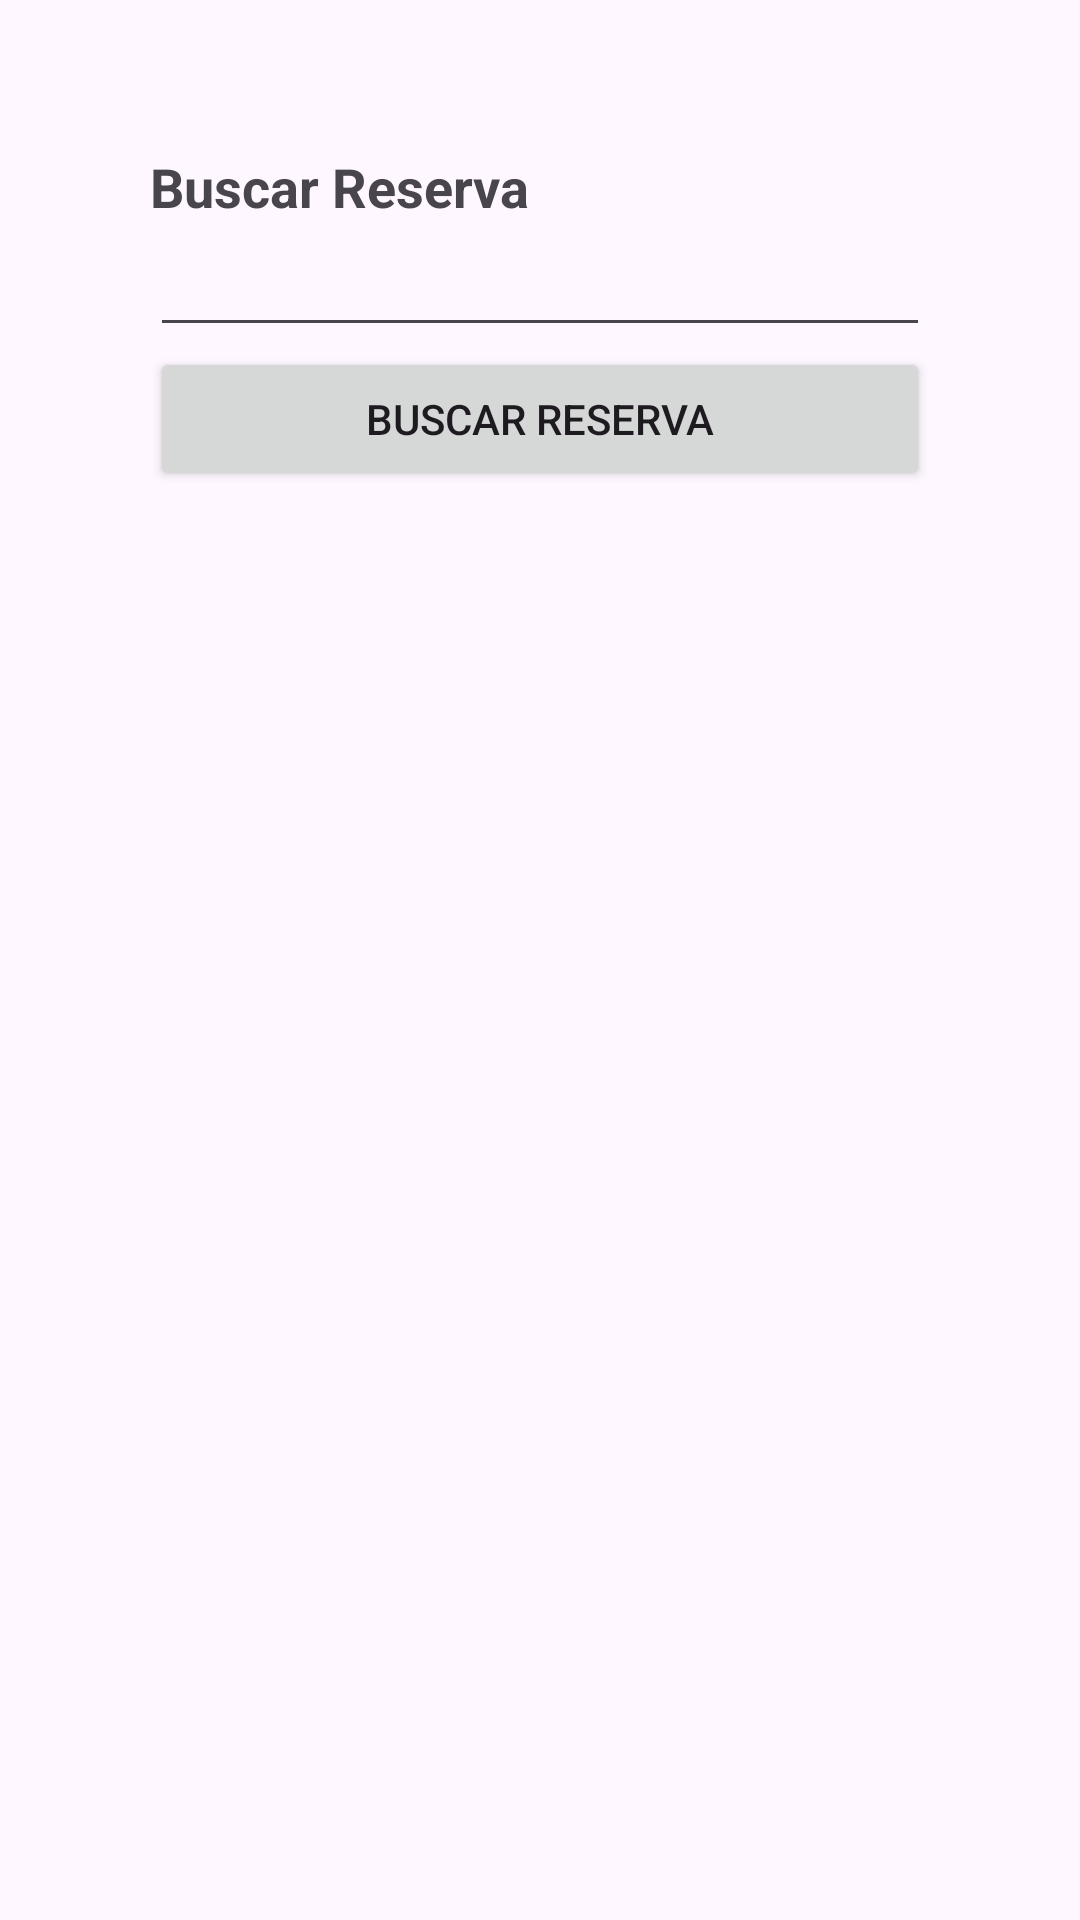

Layout XML and referenced resources for this Android screen:
<!-- AndroidManifest.xml: application theme Theme.PracticoU2 -->
<!-- res/layout/activity_buscar_reserva.xml -->
<?xml version="1.0" encoding="utf-8"?>
<androidx.constraintlayout.widget.ConstraintLayout xmlns:android="http://schemas.android.com/apk/res/android"
    xmlns:app="http://schemas.android.com/apk/res-auto"
    xmlns:tools="http://schemas.android.com/tools"
    android:id="@+id/main"
    android:layout_width="match_parent"
    android:layout_height="match_parent"
    tools:context=".activities.BuscarReserva"
    android:padding="50dp">

    
    <TextView
        android:id="@+id/textView2"
        android:layout_width="match_parent"
        android:layout_height="wrap_content"
        android:text="Buscar Reserva"
        android:textSize="18sp"
        android:textStyle="bold"
        app:layout_constraintTop_toTopOf="parent"
        app:layout_constraintStart_toStartOf="parent"
        app:layout_constraintEnd_toEndOf="parent"/>

    <EditText
        android:id="@+id/etBuscar"
        android:layout_width="match_parent"
        android:layout_height="wrap_content"
        android:hint=""
        app:layout_constraintTop_toBottomOf="@+id/textView2"
        app:layout_constraintStart_toStartOf="parent"
        app:layout_constraintEnd_toEndOf="parent"/>

    <Button
        android:id="@+id/btnBuscar"
        android:layout_width="match_parent"
        android:layout_height="wrap_content"
        android:text="Buscar Reserva"
        app:layout_constraintTop_toBottomOf="@+id/etBuscar"
        app:layout_constraintStart_toStartOf="parent"
        app:layout_constraintEnd_toEndOf="parent"/>

    <TextView
        android:id="@+id/tvResultado"
        android:layout_width="match_parent"
        android:layout_height="wrap_content"
        android:layout_marginTop="8dp"
        android:textSize="16sp"
        app:layout_constraintTop_toBottomOf="@+id/btnBuscar"
        app:layout_constraintStart_toStartOf="parent"
        app:layout_constraintEnd_toEndOf="parent"/>
</androidx.constraintlayout.widget.ConstraintLayout>
<!-- resources referenced by this layout -->
<resources>
  <style name="Theme.PracticoU2" parent="Base.Theme.PracticoU2" />
  <style name="Base.Theme.PracticoU2" parent="Theme.Material3.DayNight.NoActionBar">
          
          
      </style>
</resources>
